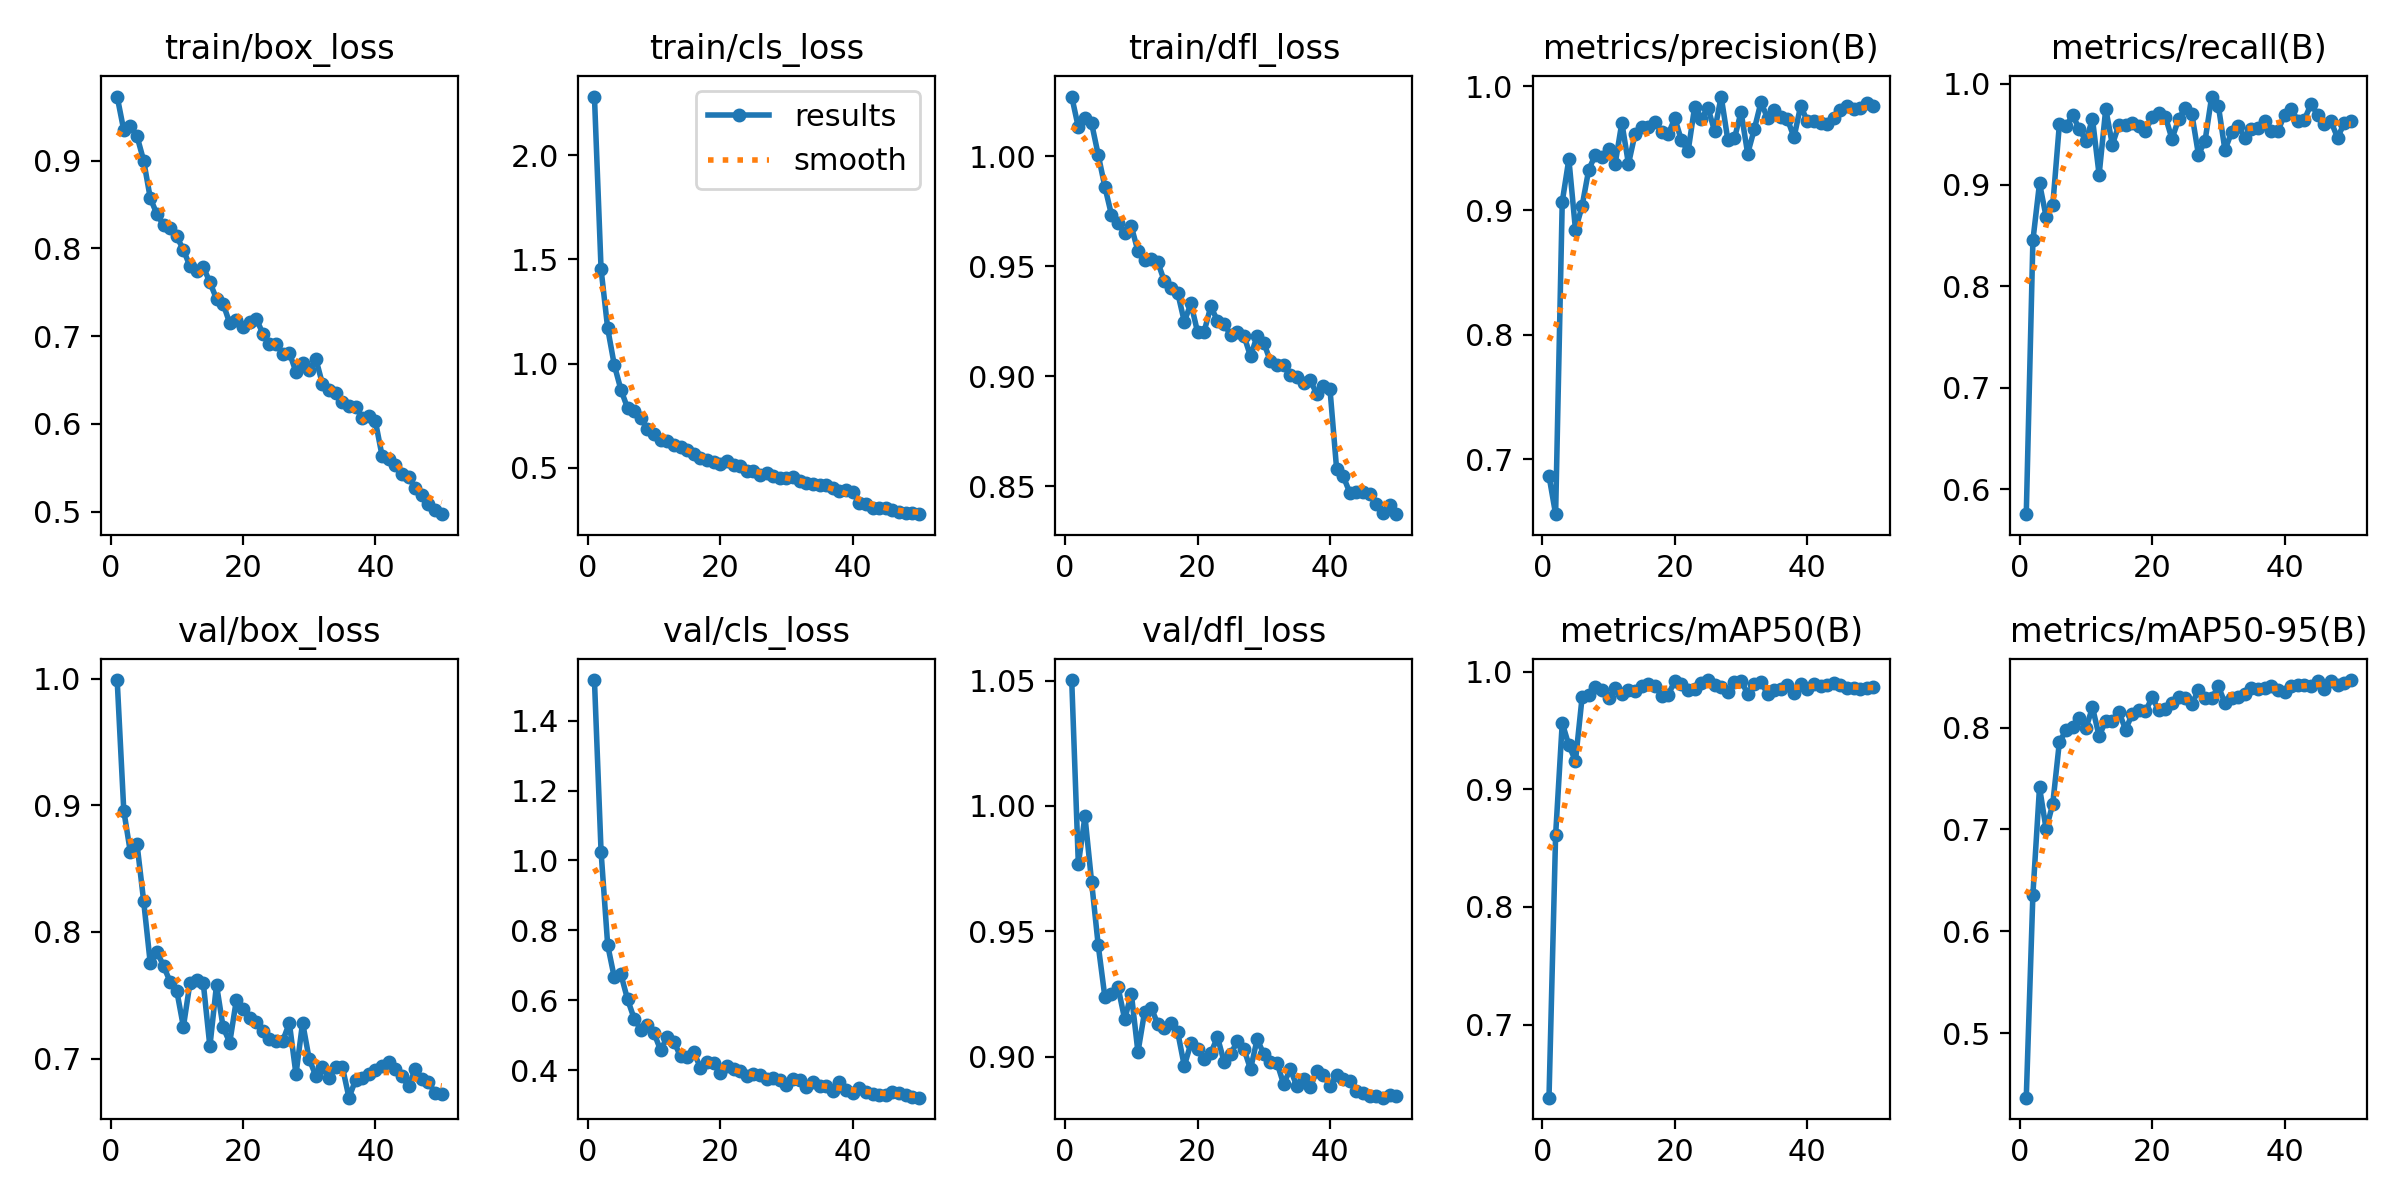

Data behind this chart, as committed beside it:
epoch, time, train/box_loss, train/cls_loss, train/dfl_loss, metrics/precision(B), metrics/recall(B), metrics/mAP50(B), metrics/mAP50-95(B), val/box_loss, val/cls_loss, val/dfl_loss, lr/pg0, lr/pg1, lr/pg2
1, 488.4, 0.973, 2.282, 1.027, 0.6865, 0.5756, 0.6379, 0.4367, 0.9991, 1.516, 1.05, 0.0004745, 0.0004745, 0.0004745
2, 544.8, 0.9345, 1.453, 1.013, 0.6556, 0.8454, 0.8611, 0.6361, 0.8958, 1.025, 0.9768, 0.000932, 0.000932, 0.000932
3, 601.5, 0.9393, 1.168, 1.017, 0.907, 0.9018, 0.9564, 0.7414, 0.8628, 0.7579, 0.9959, 0.001371, 0.001371, 0.001371
4, 655.9, 0.9278, 0.9926, 1.015, 0.9413, 0.8686, 0.9374, 0.7002, 0.8694, 0.6656, 0.9697, 0.001344, 0.001344, 0.001344
5, 709.5, 0.9, 0.8741, 1.001, 0.8844, 0.8799, 0.9242, 0.7252, 0.8244, 0.674, 0.9445, 0.001316, 0.001316, 0.001316
6, 763.3, 0.8573, 0.786, 0.9861, 0.9036, 0.9599, 0.9783, 0.7858, 0.7751, 0.603, 0.9239, 0.001288, 0.001288, 0.001288
7, 817, 0.8391, 0.7699, 0.9733, 0.9328, 0.9578, 0.9804, 0.7973, 0.7845, 0.5477, 0.9251, 0.001259, 0.001259, 0.001259
8, 870.7, 0.8265, 0.7372, 0.9694, 0.9447, 0.969, 0.9871, 0.8002, 0.7732, 0.5163, 0.9276, 0.001231, 0.001231, 0.001231
9, 924.1, 0.8233, 0.6853, 0.965, 0.9427, 0.9552, 0.984, 0.8092, 0.7606, 0.5305, 0.9149, 0.001203, 0.001203, 0.001203
10, 976.5, 0.8137, 0.6594, 0.968, 0.9495, 0.9436, 0.9773, 0.7993, 0.7534, 0.5064, 0.9251, 0.001174, 0.001174, 0.001174
11, 1029, 0.7983, 0.632, 0.9569, 0.9377, 0.965, 0.9859, 0.8198, 0.7251, 0.4572, 0.9018, 0.001146, 0.001146, 0.001146
12, 1080, 0.7796, 0.6275, 0.9528, 0.9706, 0.9101, 0.9808, 0.7916, 0.76, 0.4965, 0.9178, 0.001118, 0.001118, 0.001118
13, 1131, 0.7747, 0.6089, 0.9532, 0.9375, 0.9749, 0.9842, 0.8066, 0.7617, 0.4822, 0.9194, 0.001089, 0.001089, 0.001089
14, 1181, 0.7791, 0.5986, 0.9518, 0.9617, 0.9398, 0.9838, 0.8064, 0.7598, 0.4396, 0.913, 0.001061, 0.001061, 0.001061
15, 1232, 0.7613, 0.5854, 0.9431, 0.9673, 0.9596, 0.9875, 0.8152, 0.7096, 0.4371, 0.9116, 0.001033, 0.001033, 0.001033
16, 1282, 0.7426, 0.5642, 0.94, 0.9675, 0.9595, 0.9891, 0.798, 0.7582, 0.4518, 0.9134, 0.001005, 0.001005, 0.001005
17, 1332, 0.7369, 0.5457, 0.938, 0.9714, 0.9614, 0.9881, 0.8134, 0.7246, 0.408, 0.9099, 0.0009763, 0.0009763, 0.0009763
18, 1383, 0.7147, 0.5361, 0.9248, 0.9632, 0.9577, 0.9796, 0.8173, 0.7127, 0.4253, 0.8962, 0.000948, 0.000948, 0.000948
19, 1433, 0.7184, 0.5251, 0.9331, 0.9614, 0.9535, 0.9803, 0.816, 0.7463, 0.4203, 0.9054, 0.0009197, 0.0009197, 0.0009197
20, 1483, 0.71, 0.5179, 0.9201, 0.9742, 0.9667, 0.9921, 0.8296, 0.7391, 0.392, 0.9032, 0.0008914, 0.0008914, 0.0008914
21, 1533, 0.7161, 0.531, 0.9203, 0.9563, 0.9709, 0.9891, 0.8171, 0.7323, 0.413, 0.8991, 0.0008631, 0.0008631, 0.0008631
22, 1583, 0.7199, 0.5127, 0.9317, 0.9475, 0.9674, 0.9846, 0.818, 0.729, 0.4036, 0.9013, 0.0008348, 0.0008348, 0.0008348
23, 1637, 0.7029, 0.5058, 0.9253, 0.9836, 0.9454, 0.9851, 0.8245, 0.7215, 0.3987, 0.9078, 0.0008065, 0.0008065, 0.0008065
24, 1687, 0.6914, 0.4848, 0.9239, 0.9738, 0.9647, 0.9899, 0.83, 0.7151, 0.3852, 0.8981, 0.0007782, 0.0007782, 0.0007782
25, 1737, 0.6911, 0.4852, 0.9187, 0.9827, 0.9762, 0.9929, 0.8289, 0.7142, 0.3902, 0.9011, 0.0007499, 0.0007499, 0.0007499
26, 1787, 0.6802, 0.463, 0.9199, 0.9639, 0.9702, 0.9891, 0.8235, 0.714, 0.3868, 0.9061, 0.0007216, 0.0007216, 0.0007216
27, 1838, 0.6813, 0.4764, 0.9185, 0.9917, 0.9298, 0.9866, 0.8364, 0.728, 0.3754, 0.9031, 0.0006934, 0.0006934, 0.0006934
28, 1890, 0.6593, 0.4596, 0.9091, 0.9569, 0.9437, 0.9828, 0.8286, 0.6876, 0.3769, 0.895, 0.0006651, 0.0006651, 0.0006651
29, 1941, 0.669, 0.4513, 0.9183, 0.9579, 0.9871, 0.9913, 0.8286, 0.7284, 0.3717, 0.907, 0.0006368, 0.0006368, 0.0006368
30, 1992, 0.6609, 0.4499, 0.9153, 0.9792, 0.9783, 0.9923, 0.8405, 0.6994, 0.3586, 0.901, 0.0006085, 0.0006085, 0.0006085
31, 2044, 0.6741, 0.4547, 0.9068, 0.9457, 0.9344, 0.9812, 0.8243, 0.6864, 0.3739, 0.8979, 0.0005802, 0.0005802, 0.0005802
32, 2095, 0.6455, 0.4345, 0.9052, 0.9654, 0.9519, 0.9892, 0.8293, 0.6931, 0.3723, 0.8976, 0.0005519, 0.0005519, 0.0005519
33, 2147, 0.639, 0.4271, 0.905, 0.9869, 0.9585, 0.9912, 0.8303, 0.6845, 0.3518, 0.889, 0.0005236, 0.0005236, 0.0005236
34, 2199, 0.6357, 0.4226, 0.9005, 0.9745, 0.9461, 0.9813, 0.8327, 0.6935, 0.3653, 0.8951, 0.0004953, 0.0004953, 0.0004953
35, 2251, 0.625, 0.4174, 0.8995, 0.9807, 0.9556, 0.9842, 0.8388, 0.6935, 0.3549, 0.8881, 0.000467, 0.000467, 0.000467
36, 2302, 0.6204, 0.4169, 0.897, 0.9756, 0.9557, 0.9854, 0.8379, 0.6691, 0.3548, 0.8911, 0.0004387, 0.0004387, 0.0004387
37, 2353, 0.6198, 0.4022, 0.8983, 0.9735, 0.9629, 0.9888, 0.8392, 0.683, 0.3401, 0.8877, 0.0004104, 0.0004104, 0.0004104
38, 2406, 0.6067, 0.3901, 0.892, 0.9588, 0.9533, 0.9822, 0.8409, 0.6844, 0.3664, 0.8942, 0.0003821, 0.0003821, 0.0003821
39, 2457, 0.6096, 0.3905, 0.8954, 0.9842, 0.9531, 0.9898, 0.8371, 0.6876, 0.343, 0.8928, 0.0003538, 0.0003538, 0.0003538
40, 2507, 0.6028, 0.3831, 0.894, 0.972, 0.9693, 0.9853, 0.8352, 0.6909, 0.3354, 0.8883, 0.0003255, 0.0003255, 0.0003255
41, 2576, 0.5637, 0.3279, 0.8579, 0.9721, 0.9753, 0.9896, 0.8405, 0.6942, 0.3502, 0.8927, 0.0002972, 0.0002972, 0.0002972
42, 2628, 0.5605, 0.3244, 0.8546, 0.97, 0.9633, 0.988, 0.8416, 0.6976, 0.3395, 0.8911, 0.0002689, 0.0002689, 0.0002689
43, 2682, 0.5529, 0.3048, 0.8471, 0.9693, 0.9645, 0.9883, 0.8418, 0.692, 0.3311, 0.8903, 0.0002406, 0.0002406, 0.0002406
44, 2735, 0.5434, 0.3045, 0.8475, 0.9742, 0.9796, 0.9902, 0.841, 0.6861, 0.3307, 0.8862, 0.0002123, 0.0002123, 0.0002123
45, 2787, 0.5399, 0.3055, 0.8474, 0.9807, 0.9694, 0.989, 0.8458, 0.6781, 0.3302, 0.8854, 0.0001841, 0.0001841, 0.0001841
46, 2839, 0.5269, 0.298, 0.8465, 0.9842, 0.9597, 0.9863, 0.8377, 0.6917, 0.3372, 0.8844, 0.0001558, 0.0001558, 0.0001558
47, 2890, 0.5191, 0.2886, 0.8419, 0.9815, 0.9628, 0.9862, 0.846, 0.6839, 0.3341, 0.8842, 0.0001275, 0.0001275, 0.0001275
48, 2942, 0.5086, 0.2843, 0.8378, 0.9822, 0.9466, 0.985, 0.8415, 0.6817, 0.3289, 0.8836, 9.91726e-05, 9.91726e-05, 9.91726e-05
49, 2993, 0.5014, 0.2838, 0.8413, 0.9869, 0.9607, 0.9862, 0.844, 0.6725, 0.3245, 0.8849, 7.08784e-05, 7.08784e-05, 7.08784e-05
50, 3044, 0.4972, 0.2764, 0.8374, 0.9838, 0.9632, 0.9869, 0.8467, 0.6717, 0.3219, 0.8842, 4.25842e-05, 4.25842e-05, 4.25842e-05
